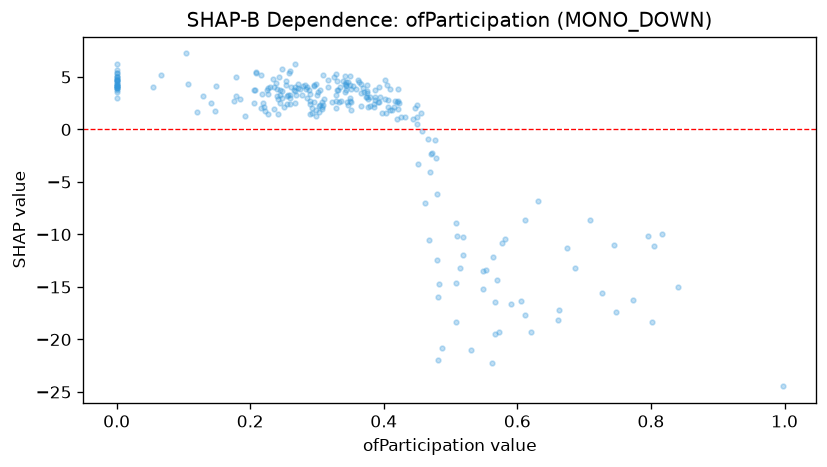

The table this chart was drawn from, first rows:
feature_value, shap_value
0.259, 2.955
0.45, 1.144
0.366, 2.27
0.48, -12.4
0.349, 4.232
0.423, 2.494
0.0, 6.217
0.38, 3.085
0.392, 2.623
0.35, 2.957
0.339, 4.636
0.631, -6.816
0.185, 2.863
0.518, -10.25
0.307, 2.16
0.479, -6.155
0.347, 2.332
0.292, 2.08
0.403, 1.598
0.457, -0.1848
0.277, 3.317
0.472, -2.196
0.331, 3.792
0.661, -18.17
0.371, 3.595
0.343, 3.773
0.359, 3.896
0.336, 2.664
0.0, 3.938
0.478, -2.715
0.22, 2.146
0.0, 4.111
0.451, -3.298
0.0, 4.729
0.346, 4.545
0.329, 2.727
0.376, 2.898
0.265, 3.764
0.0, 4.735
0.207, 3.777
0.421, 2.751
0.519, -11.99
0.13, 3.158
0.45, 0.4921
0.0, 2.976
0.387, 2.817
0.295, 4.161
0.304, 2.36
0.0, 3.545
0.0, 3.957
0.567, -19.47
0.304, 3.755
0.366, 3.437
0.449, 2.365
0.29, 1.496
0.393, 2.627
0.334, 4.017
0.219, 2.49
0.296, 2.663
0.477, -0.9893
... 204 more rows
